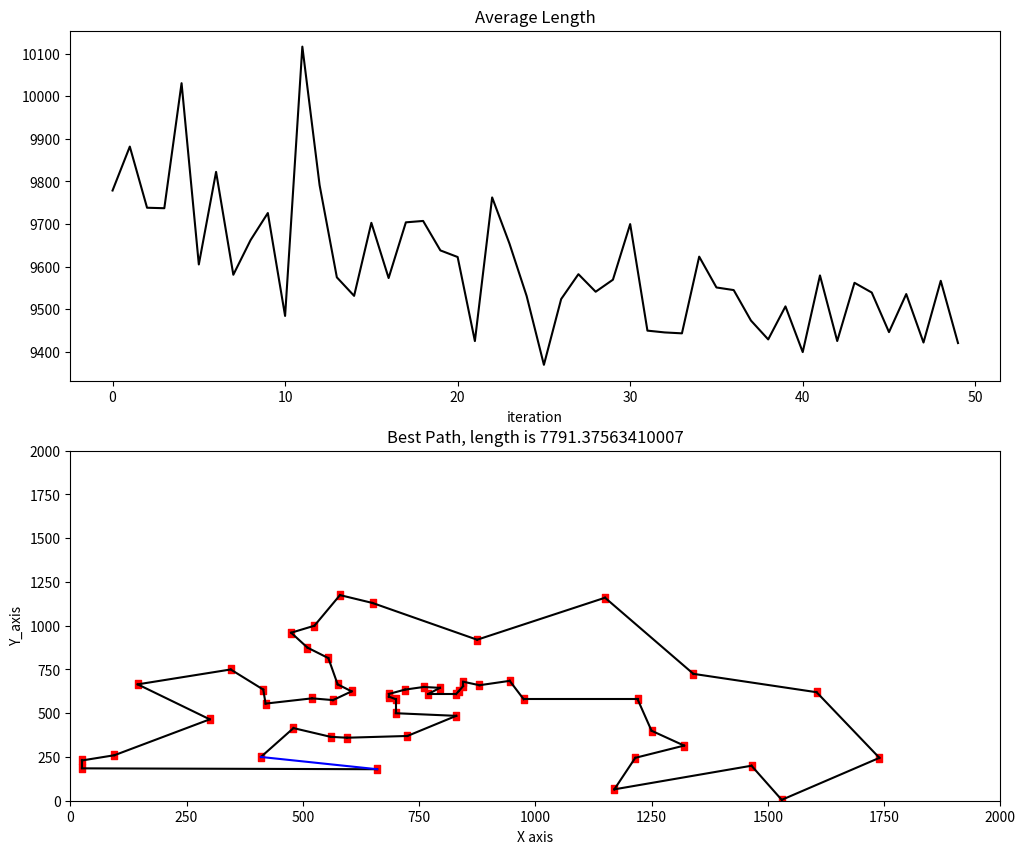

Generate this figure with matplotlib:
import numpy as np
import matplotlib.pyplot as plt
import time

coordinates = np.array([[565, 575], [25, 185], [345, 750], [945, 685], [845, 655], [880, 660], [25, 230], [525, 1000], [580, 1175], [650, 1130], [1605, 620], [1220, 580], [1465, 200], [1530, 5], [845, 680], [725, 370], [145, 665], [415, 635], [510, 875], [560, 365], [300, 465], [520, 585], [480, 415], [835, 625], [975, 580], [
                       1215, 245], [1320, 315], [1250, 400], [660, 180], [410, 250], [420, 555], [575, 665], [1150, 1160], [700, 580], [685, 595], [685, 610], [770, 610], [795, 645], [720, 635], [760, 650], [475, 960], [95, 260], [875, 920], [700, 500], [555, 815], [830, 485], [1170, 65], [830, 610], [605, 625], [595, 360], [1340, 725], [1740, 245]])


def getdistmat(coordinates):
    num = coordinates.shape[0]
    distmat = np.zeros((num, num))
    for i in range(num):
        for j in range(i, num):
            distmat[i][j] = distmat[j][i] = np.linalg.norm(
                coordinates[i] - coordinates[j])
    return distmat


numant = 20  # 蚂蚁个数
numcity = coordinates.shape[0]  # 城市个数
alpha = 1  # 信息素重要程度因子
beta = 8  # 启发函数重要程度因子
rho = 0.1  # 信息素的挥发速度
Q = 1
iter = 0
itermax = 50
distmat = getdistmat(coordinates)  # 城市的距离矩阵
# 启发函数矩阵，表示蚂蚁从城市i转移到矩阵j的期望程度
etatable = 1.0 / (distmat + np.diag([1e10] * numcity))
pheromonetable = np.ones((numcity, numcity))  # 信息素矩阵
pathtable = np.zeros((numant, numcity)).astype(int)  # 路径记录表
lengthaver = np.zeros(itermax)  # 各代路径的平均长度
lengthbest = np.zeros(itermax)  # 各代及其之前遇到的最佳路径长度
pathbest = np.zeros((itermax, numcity))  # 各代及其之前遇到的最佳路径长度

t_start = time.time()  # 开始计时

while iter < itermax:
    # 随机产生各个蚂蚁的起点城市
    if numant <= numcity:  # 城市数比蚂蚁数多
        pathtable[:, 0] = np.random.permutation(range(0, numcity))[:numant]
    else:  # 蚂蚁数比城市数多，需要补足
        pathtable[:numcity, 0] = np.random.permutation(range(0, numcity))[:]
        pathtable[numcity:, 0] = np.random.permutation(range(0, numcity))[
            :numant - numcity]
    length = np.zeros(numant)  # 计算各个蚂蚁的路径距离
    for i in range(numant):
        visiting = pathtable[i, 0]  # 当前所在的城市
        unvisited = set(range(numcity))  # 未访问的城市,以集合的形式存储[]
        unvisited.remove(visiting)  # 删除元素；利用集合的remove方法删除存储的数据内容
        for j in range(1, numcity):  # 循环numcity-1次，访问剩余的numcity-1个城市
            # 每次用轮盘法选择下一个要访问的城市
            listunvisited = list(unvisited)
            probtrans = np.zeros(len(listunvisited))
            for k in range(len(listunvisited)):
                probtrans[k] = np.power(pheromonetable[visiting][listunvisited[k]], alpha) \
                    * np.power(etatable[visiting][listunvisited[k]], beta)
            cumsumprobtrans = (probtrans / sum(probtrans)).cumsum()
            cumsumprobtrans -= np.random.rand()
            # python3中原代码运行bug，类型问题；鉴于此特找到其他方法
            k = listunvisited[(np.where(cumsumprobtrans > 0)[0])[0]]
            # 通过where（）方法寻找矩阵大于0的元素的索引并返回ndarray类型，然后接着载使用[0]提取其中的元素，用作listunvisited列表中
            # 元素的提取（也就是下一轮选的城市）
            pathtable[i, j] = k  # 添加到路径表中（也就是蚂蚁走过的路径)
            unvisited.remove(k)  # 然后在为访问城市set中remove（）删除掉该城市
            length[i] += distmat[visiting][k]
            visiting = k
        # 蚂蚁的路径距离包括最后一个城市和第一个城市的距离
        length[i] += distmat[visiting][pathtable[i, 0]]
        # 包含所有蚂蚁的一个迭代结束后，统计本次迭代的若干统计参数
    lengthaver[iter] = length.mean()
    if iter == 0:
        lengthbest[iter] = length.min()
        pathbest[iter] = pathtable[length.argmin()].copy()
    else:
        if length.min() > lengthbest[iter - 1]:
            lengthbest[iter] = lengthbest[iter - 1]
            pathbest[iter] = pathbest[iter - 1].copy()
        else:
            lengthbest[iter] = length.min()
            pathbest[iter] = pathtable[length.argmin()].copy()
    # 更新信息素
    changepheromonetable = np.zeros((numcity, numcity))
    for i in range(numant):
        for j in range(numcity - 1):
            # 蚁量算法
            changepheromonetable[pathtable[i, j]][pathtable[i, j + 1]] += Q / distmat[pathtable[i, j]][
                pathtable[i, j + 1]]  # 计算信息素增量
            # # 蚁密算法
            # changepheromonetable[pathtable[i, j]][pathtable[i, j + 1]] += Q
        # 蚁量算法
        changepheromonetable[pathtable[i, j + 1]][pathtable[i, 0]
                                                  ] += Q / distmat[pathtable[i, j + 1]][pathtable[i, 0]]
        # # 蚁密算法
        # changepheromonetable[pathtable[i, j + 1]][pathtable[i, 0]
        #                                           ] += Q

    pheromonetable = (1 - rho) * pheromonetable + \
        changepheromonetable  # 计算信息素公式
    iter += 1  # 迭代次数指示器+1
    print("iter:", iter)

t_end = time.time()  # 结束计时
print(str(t_end - t_start)+' s')

# 做出平均路径长度和最优路径长度
fig, axes = plt.subplots(nrows=2, ncols=1, figsize=(12, 10))
axes[0].plot(lengthaver, 'k', marker=u'')
axes[0].set_title('Average Length')
axes[0].set_xlabel(u'iteration')

axes[1].plot(lengthbest, 'k', marker=u'')
axes[1].set_title('Best Length')
axes[1].set_xlabel(u'iteration')
plt.show()
print(lengthbest[-1])

# 作出找到的最优路径图
bestpath = pathbest[-1]
plt.plot(coordinates[:, 0], coordinates[:, 1], 'r.', marker=u'$\cdot$')
plt.xlim([0, 2000])
plt.ylim([0, 2000])

for i in range(numcity - 1):
    m = int(bestpath[i])
    n = int(bestpath[i + 1])
    plt.plot([coordinates[m][0], coordinates[n][0]], [
             coordinates[m][1], coordinates[n][1]], 'k')
plt.plot([coordinates[int(bestpath[0])][0], coordinates[int(n)][0]],
         [coordinates[int(bestpath[0])][1], coordinates[int(n)][1]], 'b')
ax = plt.gca()
ax.set_title("Best Path, length is % s" % lengthbest[-1])
ax.set_xlabel('X axis')
ax.set_ylabel('Y_axis')
plt.show()
